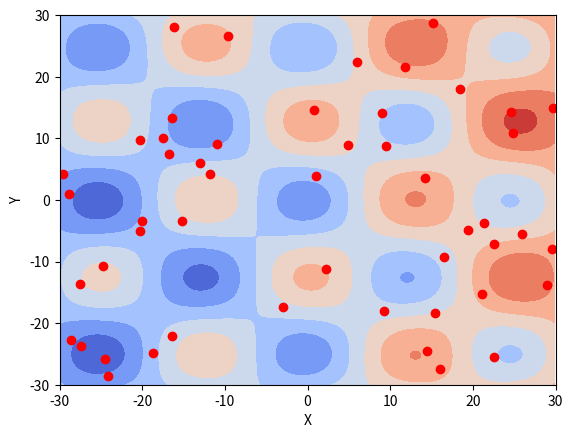

Reproduce this figure in Python.
from mpl_toolkits.mplot3d import axes3d
import matplotlib.pyplot as plt
from matplotlib import cm
import numpy as np
from time import sleep


def function_z(x_in, y_in):
    return (((x_in+50) ** 2 + (y_in + 15) ** 2) / 4000) - (np.cos(x_in / 4) * np.cos(y_in / 4)) + 1


plt.ion()
fig = plt.figure()
ax = fig.add_subplot(111)
def handle_close(evt):
    print('close me')
    plt.ioff()
    plt.close('all')
fig.canvas.mpl_connect('close_event', handle_close)
X = np.arange(-30, 30, 0.1)
Y = np.arange(-30, 30, 0.1)
X, Y = np.meshgrid(X, Y)
Z = function_z(X, Y)
cset = ax.contourf(X, Y, Z, cmap=cm.coolwarm)
ax.set_xlabel('X')
ax.set_xlim(-30, 30)
ax.set_ylabel('Y')
ax.set_ylim(-30, 30)
dot, = ax.plot([], [], 'ro')
plt.show()
fig.canvas.draw()
back = fig.canvas.copy_from_bbox(ax.bbox)

for _ in range(500):
    fig.canvas.restore_region(back)
    # fig.canvas.flush_events()
    sx = np.random.random(50)*60-30
    sy = np.random.random(50)*60-30
    # dot1 = ax.scatter(sx, sy, c='r', marker='o')
    dot.set_data(sx, sy)
    # dot.set_ydata(sy)
    # fig.canvas.blit(ax.bbox)
    # fig.canvas.draw()

    # ax.draw_artist(dot)
    # plt.draw()
    # sleep(0.01)
    # sx = np.random.random(50) * 60 - 30
    # sy = np.random.random(50) * 60 - 30
    # dot2 = ax.scatter(sx, sy, c='b', marker='o')
    # # ax.scatter(sx, sy, 1)
    fig.canvas.blit(ax.bbox)
    # # fig.canvas.draw()
    # fig.canvas.update()
    fig.canvas.flush_events()
    # # plt.draw()
    # sleep(0.03)
    # dot2.remove()
    # dot1.remove()


# plt.close('all')